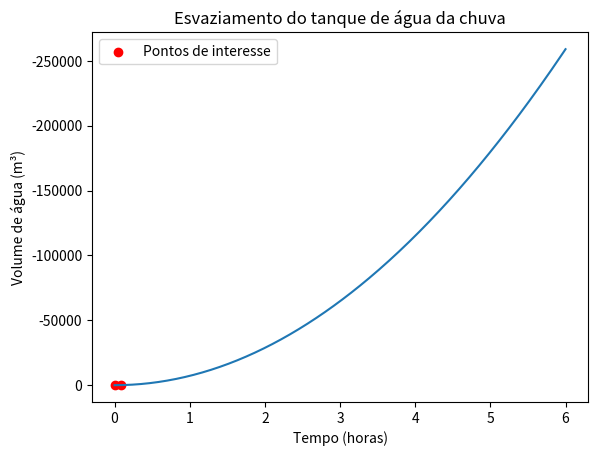

Here is the Python script that generated this plot:
import matplotlib.pyplot as plt
import numpy as np

# Define a função para o volume de água no tanque
def V(t):
    return 50 - 2*t**2

# Cria um array de valores de t (de 0 a 360 minutos, com incremento de 1 minuto)
t = np.arange(0, 361, 1)

# Calcula o volume de água correspondente a cada valor de t
volume = V(t)

# Cria o gráfico
plt.plot(t/60, volume)  # Mantém o volume na orientação correta

# Inverte o eixo y
plt.gca().invert_yaxis()

# Adiciona rótulos aos eixos
plt.xlabel('Tempo (horas)')
plt.ylabel('Volume de água (m³)')

# Adiciona um título ao gráfico
plt.title('Esvaziamento do tanque de água da chuva')

# Localiza os pontos de interesse
t_esvaziamento = np.where(volume <= 0)[0][0]
t_interesse = [0, t_esvaziamento]
volume_interesse = [V(0), V(t_esvaziamento)]

# Plota os pontos de interesse no gráfico
plt.scatter(np.array(t_interesse)/60, volume_interesse, color='red', label='Pontos de interesse')

# Adiciona uma legenda
plt.legend()

# Exibe o gráfico
plt.show()

# Calcula o tempo necessário para esvaziar o tanque em horas
tempo_esvaziamento = t_esvaziamento / 60

print(f"O tempo necessário para esvaziar o tanque é de aproximadamente {tempo_esvaziamento:.2f} horas.")
